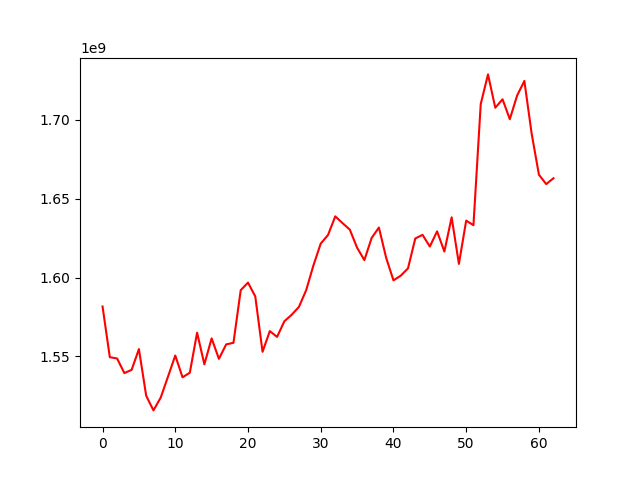

The table this chart was drawn from, first rows:
, 0
0, 1581653349
1, 1549520509
2, 1548698007
3, 1539440246
4, 1541485525
5, 1554646508
6, 1525087832
7, 1515774301
8, 1523931850
9, 1537182397
10, 1550572753
11, 1536762342
12, 1539678268
13, 1565060918
14, 1544992226
15, 1561436050
16, 1548468018
17, 1557634870
18, 1558639037
19, 1592012087
20, 1596799766
21, 1588065738
22, 1552936289
23, 1566056533
24, 1562389230
25, 1572300640
26, 1576397051
27, 1581395941
28, 1592010274
29, 1607784279
30, 1621567694
31, 1626993029
32, 1638821503
33, 1634524767
34, 1630421714
35, 1618953700
36, 1611067633
37, 1625122728
38, 1631734439
39, 1612488271
40, 1598254392
41, 1601193058
42, 1605858354
43, 1624792182
44, 1627109350
45, 1619672329
46, 1629317883
47, 1616504315
48, 1638217468
49, 1608678615
50, 1636119201
51, 1633208552
52, 1710001647
53, 1728840448
54, 1707687781
55, 1713057535
56, 1700428105
57, 1715397653
58, 1724715497
59, 1691351216
... 3 more rows
